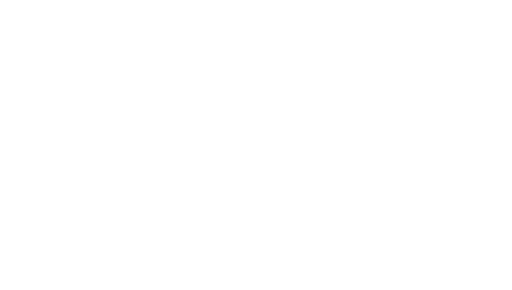
t = 0.00 s
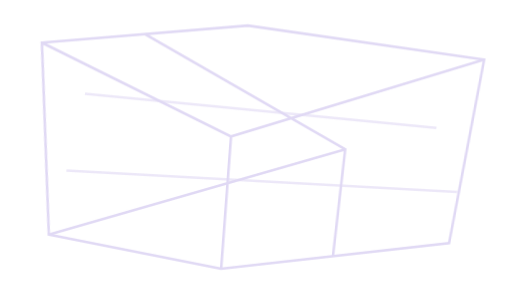
t = 0.30 s
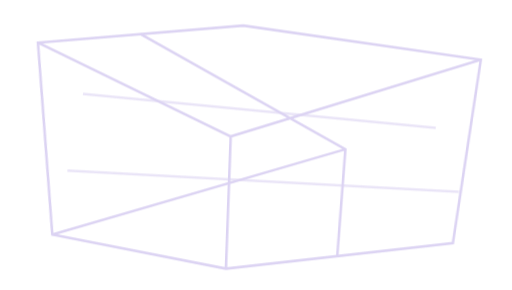
t = 0.60 s
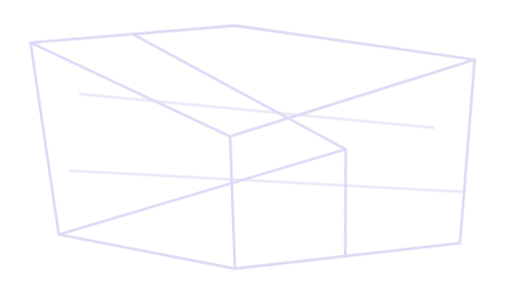
t = 1.00 s
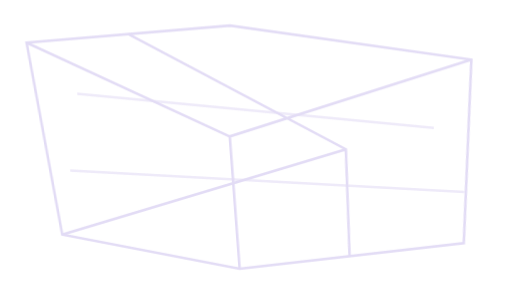
t = 1.30 s
t = 1.60 s: frame unchanged from t = 0.00 s, image omitted

The animated SVG that drew these frames (rendered in a browser with its animation timeline set to each time). Animation: 1 CSS @keyframes rule; one cycle of 1.60 s.

<svg xmlns="http://www.w3.org/2000/svg" viewBox="0 0 600 340"><title>trick-room短演出图层候选</title><style>@keyframes drift{0%{opacity:0;transform:skewX(-5deg)}25%{opacity:.65}75%{opacity:.6}100%{opacity:0;transform:skewX(5deg)}}.moving{transform-origin:300px 170px;animation:drift 1.6s ease-in-out 1 both}.still{display:none}@media(prefers-reduced-motion:reduce){.moving{display:none;animation:none}.still{display:block;opacity:.45}}</style><g class="moving"><g fill="none" stroke="#c8bbec" stroke-width="3"><path d="M40 50L280 30L560 70L535 285L270 315L65 275Z"/><path d="M40 50L270 160L560 70M270 160V315M160 40L405 175L400 300M65 275L405 175"/><path d="M95 110L510 150M80 200L540 225" opacity=".6"/></g></g><g class="still"><g fill="none" stroke="#c8bbec" stroke-width="3"><path d="M40 50L280 30L560 70L535 285L270 315L65 275Z"/><path d="M40 50L270 160L560 70M270 160V315M160 40L405 175L400 300M65 275L405 175"/><path d="M95 110L510 150M80 200L540 225" opacity=".6"/></g></g></svg>
